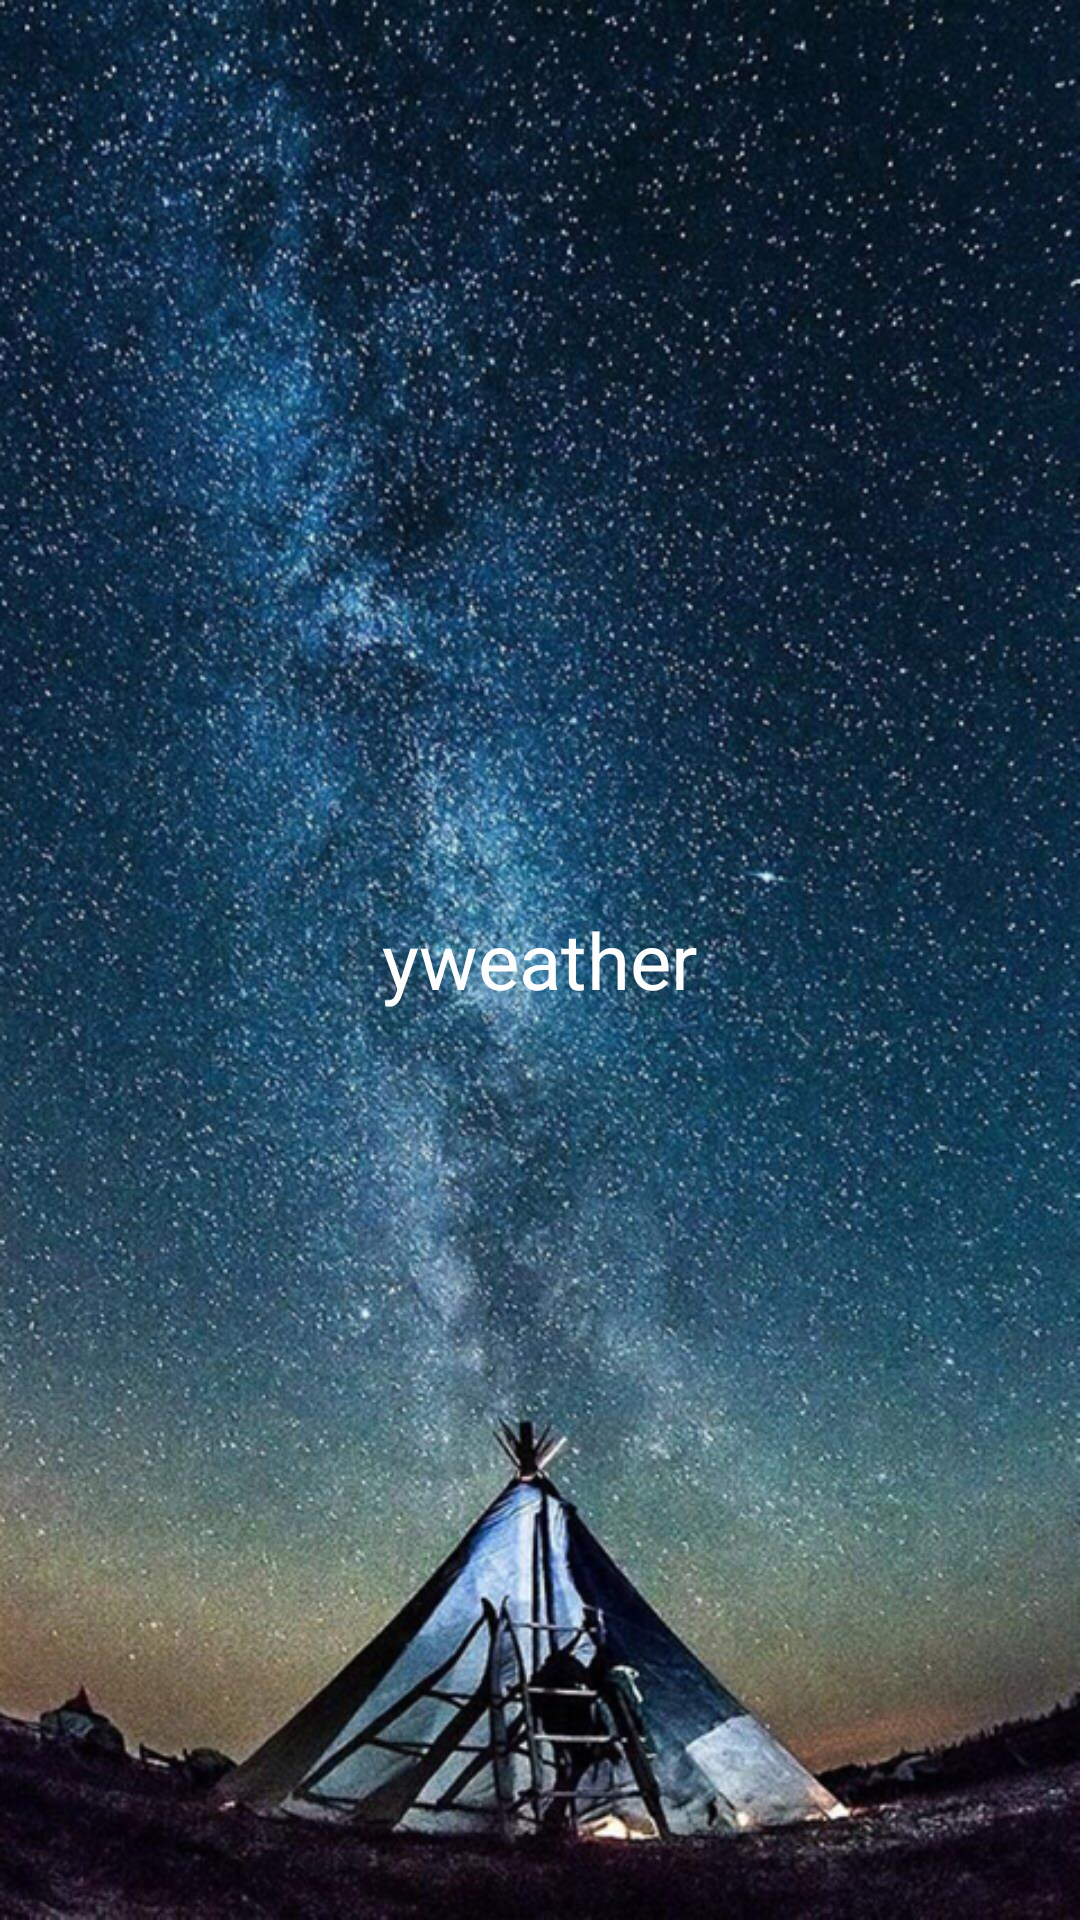

Write the Android layout XML for this screen, with the resource values it uses.
<!-- AndroidManifest.xml: activity theme launchTheme -->
<!-- res/layout/activity_launch.xml -->
<?xml version="1.0" encoding="utf-8"?>
<RelativeLayout xmlns:android="http://schemas.android.com/apk/res/android"
                android:layout_width="match_parent"
                android:layout_height="match_parent"
                android:orientation="vertical">

    <ImageView
        android:id="@+id/launch_iv"
        android:layout_width="match_parent"
        android:layout_height="match_parent"
        android:scaleType="centerCrop"/>

    <TextView
        android:id="@+id/launch_tv"
        android:layout_width="wrap_content"
        android:layout_height="wrap_content"
        android:layout_centerInParent="true"
        android:text="@string/app_name"
        android:textColor="@color/white"
        android:textSize="26sp"/>

</RelativeLayout>
<!-- resources referenced by this layout -->
<resources>
  <color name="white">#ffffff</color>
  <string name="app_name">yweather</string>
  <style name="launchTheme" parent="Theme.AppCompat.Light.NoActionBar">
          <item name="windowNoTitle">true</item>
          <item name="android:windowFullscreen">true</item>
          <item name="android:windowBackground">@drawable/splash_logo_list</item>
  
      </style>
  <!-- drawable splash_logo_list (drawable) -->
  <?xml version="1.0" encoding="utf-8"?>
  <layer-list xmlns:android="http://schemas.android.com/apk/res/android">
      <item android:drawable="@drawable/launch_bg" />
      
      
      
      
      
  
  </layer-list>
  <!-- drawable launch_bg: png bitmap (drawable-xhdpi, 901658 bytes) -->
</resources>
